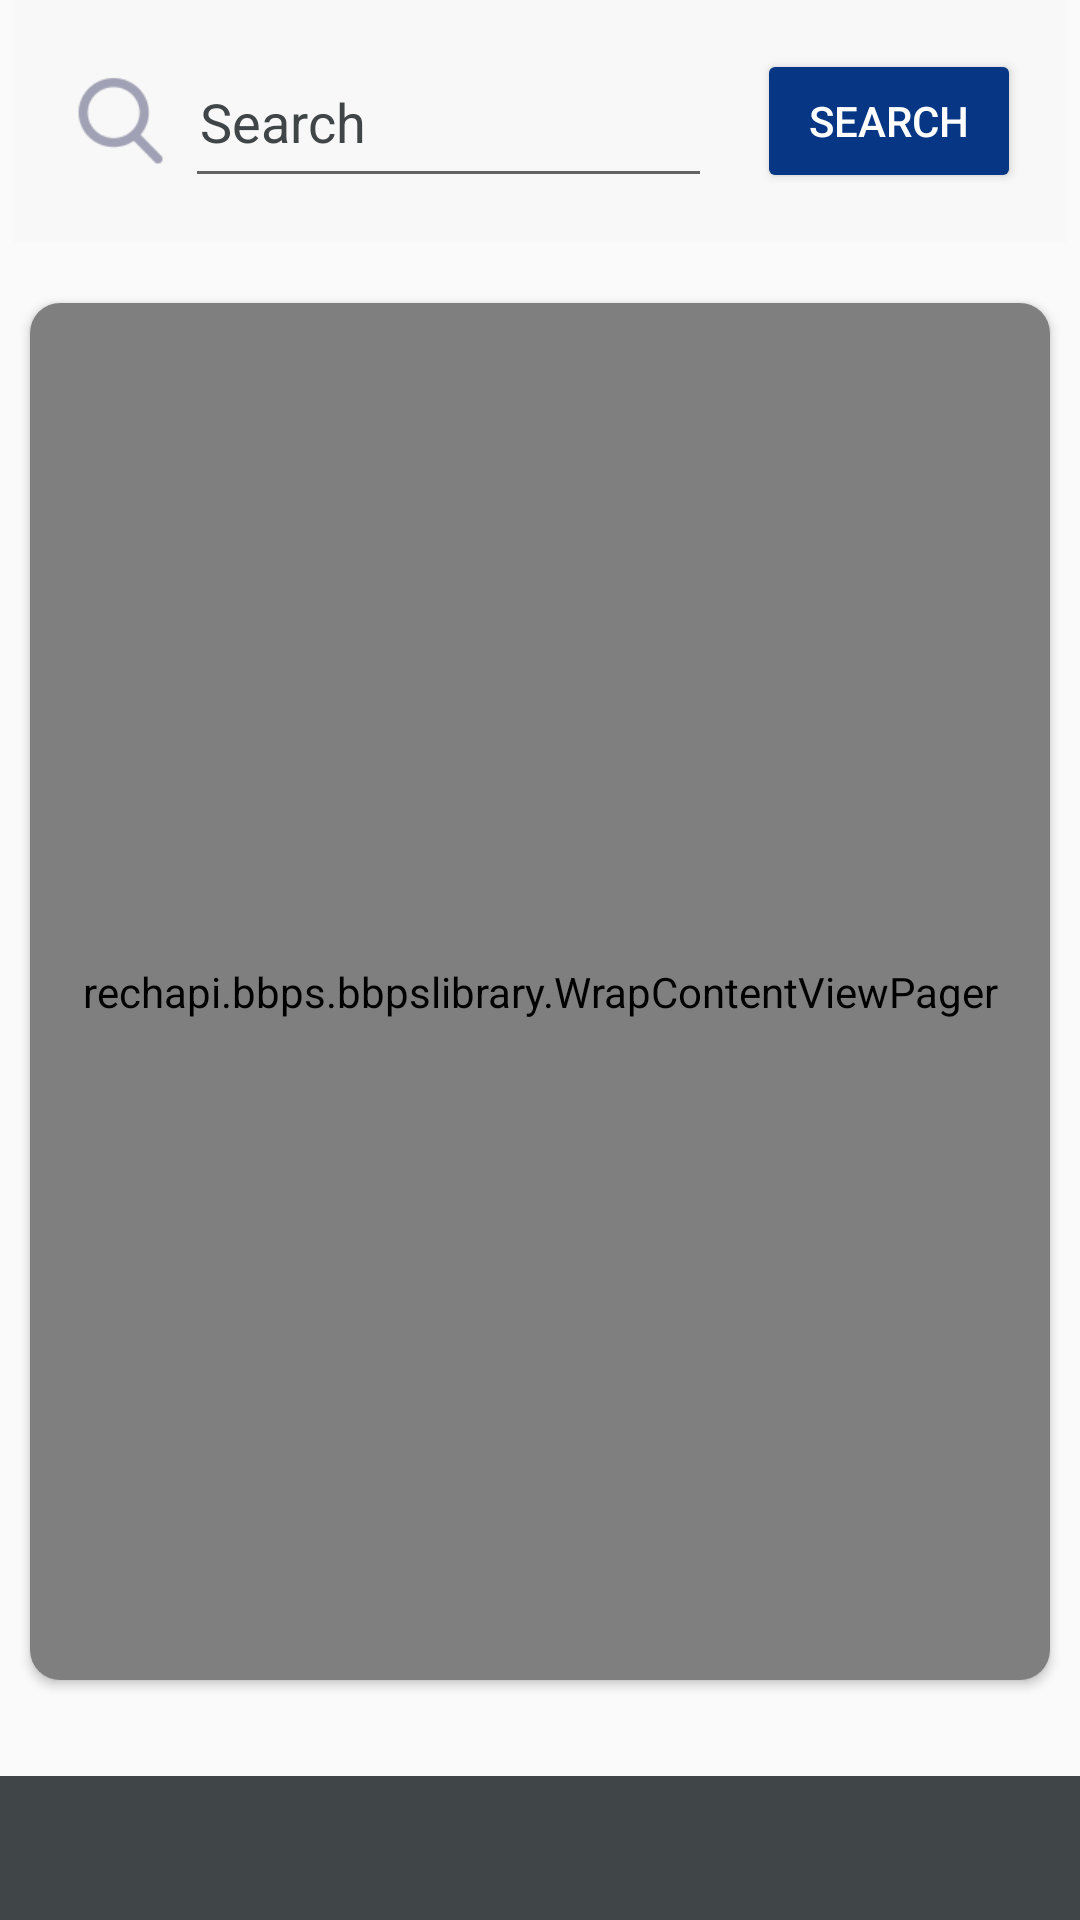

Android layout source for this screen:
<!-- AndroidManifest.xml: fallback theme Theme.MaterialComponents.DayNight.NoActionBar -->
<!-- res/layout/activity_mail.xml -->
<?xml version="1.0" encoding="utf-8"?>
<RelativeLayout xmlns:android="http://schemas.android.com/apk/res/android"
    xmlns:app="http://schemas.android.com/apk/res-auto"
    xmlns:tools="http://schemas.android.com/tools"
    android:layout_width="match_parent"
    android:layout_height="match_parent"
    android:background="@color/background_material_light"
    tools:context=".bbpsServiceCategory">


    <LinearLayout
        android:layout_width="wrap_content"
        android:layout_height="wrap_content"
        android:orientation="horizontal">


    </LinearLayout>

    <LinearLayout
        android:id="@+id/searchLayout"
        android:layout_width="match_parent"
        android:layout_height="wrap_content"
        android:layout_marginStart="@dimen/_3sdp"
        android:layout_marginEnd="@dimen/_3sdp"
        android:background="@color/white"
        android:backgroundTint="@color/back_design"
        android:padding="@dimen/_10sdp">

        <ImageView
            android:id="@+id/btn_search"
            android:layout_width="@dimen/_28sdp"
            android:layout_height="@dimen/_34sdp"
            android:src="@drawable/search_gray" />


        <EditText

            android:id="@+id/editTextSearch"
            android:layout_width="match_parent"
            android:layout_height="match_parent"
            android:layout_weight="1"
            android:hint="Search "
            android:padding="5dp"
            android:textColorHint="@color/Tex" />

        <Button
            android:id="@+id/clear"
            android:layout_width="wrap_content"
            android:layout_height="wrap_content"
            android:layout_gravity="center"
            android:layout_marginLeft="@dimen/_10sdp"
            android:backgroundTint="#073685"
            android:focusable="true"
            android:text="SEARCH"
            android:textColor="#FFFFFF" />

    </LinearLayout>

    <androidx.cardview.widget.CardView
        android:id="@+id/carviewview_pager"
        android:layout_width="match_parent"
        android:layout_height="match_parent"
        android:layout_below="@+id/searchLayout"
        android:layout_alignParentLeft="true"
        android:layout_alignParentRight="true"
        android:layout_marginLeft="10dp"
        android:layout_marginTop="20dp"
        android:layout_marginRight="10dp"
        android:layout_marginBottom="80dp"
        android:backgroundTint="@color/back_design"
        android:elevation="10dp"
        app:cardCornerRadius="10dp">

        <rechapi.bbps.bbpslibrary.WrapContentViewPager
            android:id="@+id/viewpagersubcategory"
            android:layout_width="match_parent"
            android:layout_height="match_parent"
            app:layout_behavior="@string/appbar_scrolling_view_behavior" />


    </androidx.cardview.widget.CardView>

    <com.google.android.material.tabs.TabLayout
        android:id="@+id/tabdotscabcatergory"
        android:layout_width="match_parent"
        android:layout_height="wrap_content"
        android:layout_alignParentBottom="true"
        android:backgroundTint="@color/Tex"
        android:visibility="visible"
        app:tabBackground="@drawable/tab_selector"
        app:tabGravity="center"
        app:tabIndicatorHeight="0dp" />


</RelativeLayout>
<!-- resources referenced by this layout -->
<resources>
  <color name="Tex">#ff404547</color>
  <color name="back_design">#F8F8F8</color>
  <color name="background_material_light">@color/material_grey_50</color>
  <color name="white">#ffffff</color>
  <dimen name="_10sdp">15.00dp</dimen>
  <dimen name="_28sdp">42.00dp</dimen>
  <dimen name="_34sdp">51.00dp</dimen>
  <dimen name="_3sdp">4.50dp</dimen>
  <!-- drawable search_gray: png bitmap (drawable, 2573 bytes) -->
  <!-- drawable tab_selector (drawable) -->
  <?xml version="1.0" encoding="utf-8"?>
  <selector xmlns:android="http://schemas.android.com/apk/res/android">
     
  
      <item android:drawable="@drawable/selected_dot"
          android:state_selected="true"/>
  
      <item android:drawable="@drawable/default_dot"/>
  
  
  </selector>
  <color name="material_grey_50">#fffafafa</color>
  <!-- drawable selected_dot (drawable) -->
  <?xml version="1.0" encoding="utf-8"?>
  <layer-list xmlns:android="http://schemas.android.com/apk/res/android">
      <item>
  
          <shape
              android:innerRadius="0dp"
              android:shape="ring"
              android:thickness="5dp"
              android:useLevel="false">
              <solid android:color="@android:color/darker_gray"/>
  
          </shape>
      </item>
  </layer-list>
</resources>
